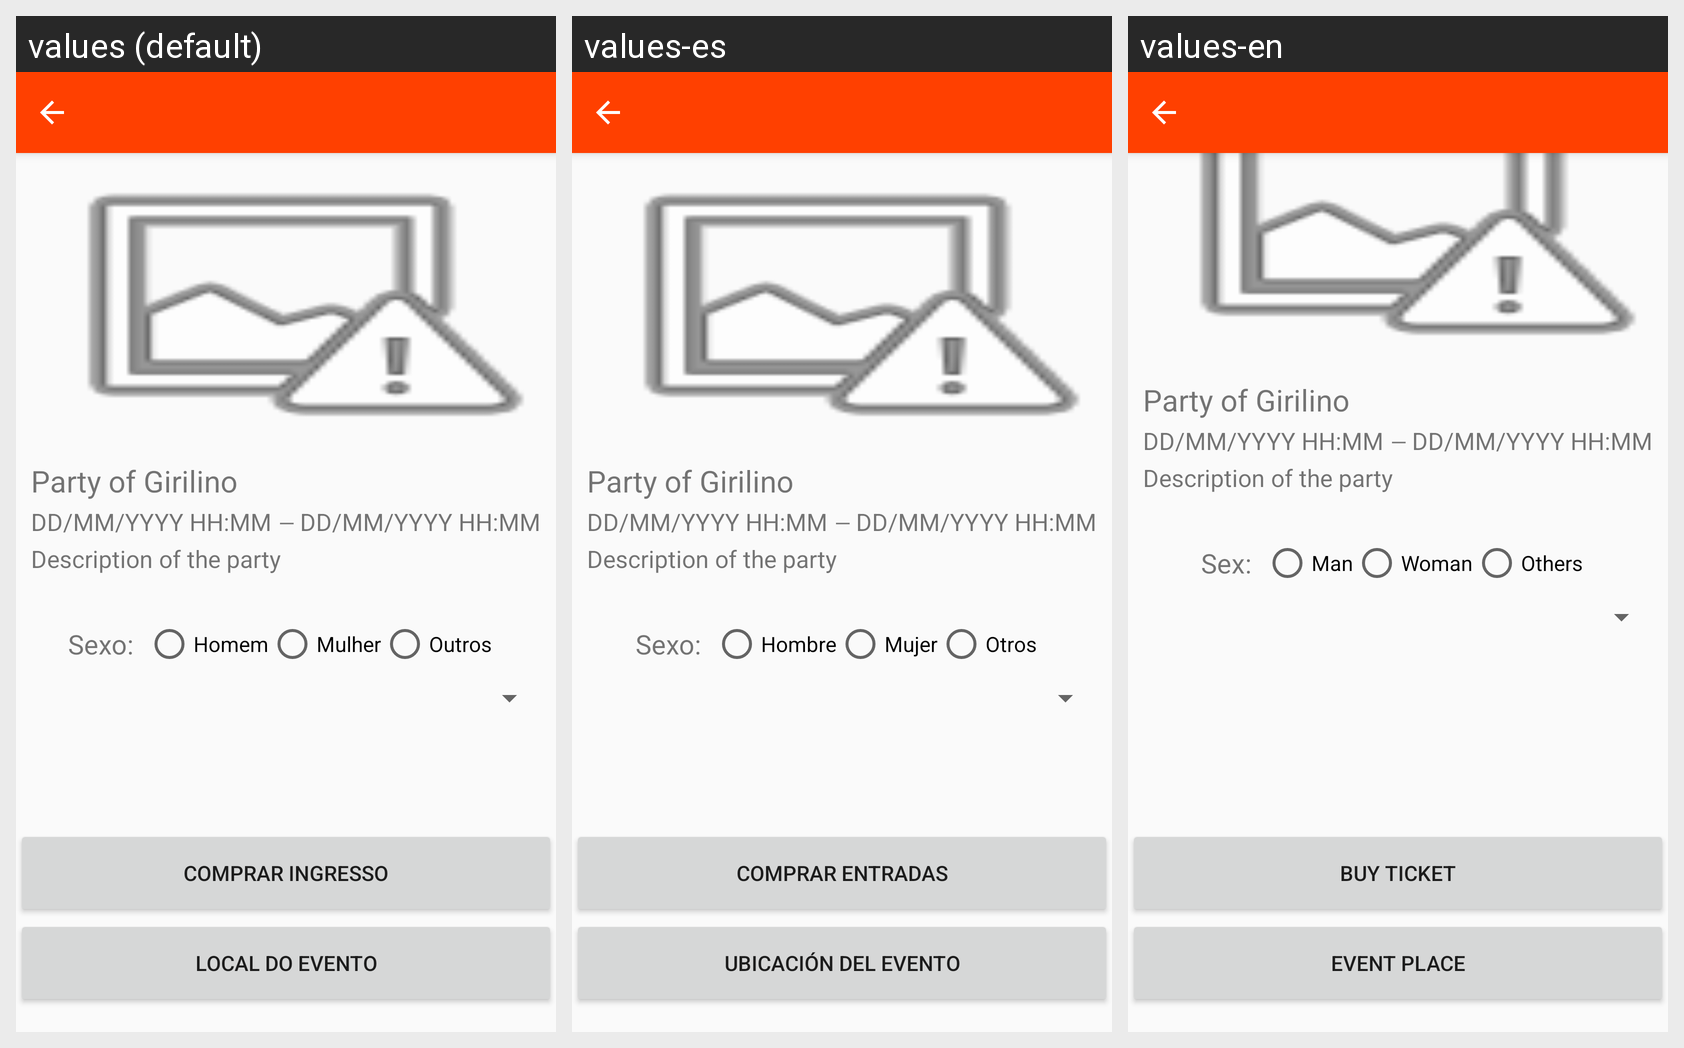

For this localized Android screen grid, give each drawn string resource with its value in every locale shown.
Android screen res/layout/bar_event.xml rendered under 3 locales, left to right: values (default), values-es, values-en. Device: Nexus 5 (rendered at 1080×1920; each locale shown at half size, 540×960, under a caption strip naming it); theme AppTheme.
Strings drawn on this screen, with the default value and each locale's value (text and hints the layout hard-codes, and strings that could not be matched under every locale, appear in the picture but are not listed):

buyTicket
  values: Comprar Ingresso
  values-es: Comprar Entradas
  values-en: Buy Ticket

localeEvent
  values: Local do Evento
  values-es: Ubicación del evento
  values-en: Event Place

txt_sex
  values: Sexo:
  values-es: Sexo:
  values-en: Sex:

txt_man
  values: Homem
  values-es: Hombre
  values-en: Man

txt_woman
  values: Mulher
  values-es: Mujer
  values-en: Woman

txt_other
  values: Outros
  values-es: Otros
  values-en: Others
